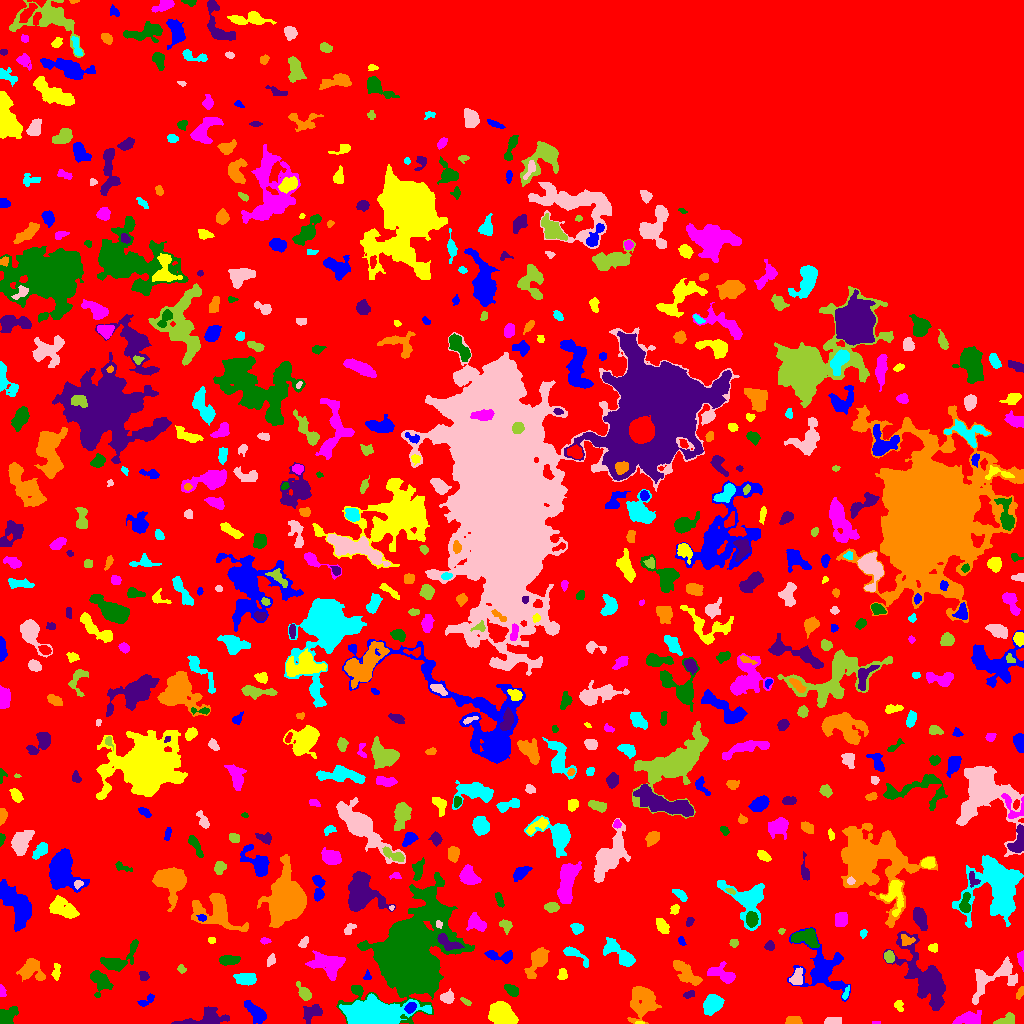

The data file committed next to this chart (first rows):
ID, X, Y, A, B, theta, total_flux, mu_max, mu_median, mu_mean, R_fwhm, R_e, R10, R90, x_start, x_end, y_start, y_end, area, greylevel
0, 468.9, 458.4, 316, 245.3, -0.6139, 915198, 9.0, 1.0, 1.168, 67.65, 200.9, 75.93, 337.8, 0, 1023, 0, 1023, 783347, 1.168
1, 256.1, 11.09, 6.702, 3.025, -0.789, 1007, 8.0, 3.0, 3.368, 6.408, 5.441, 2.111, 8.538, 244, 266, 0, 23, 299, 6.368
2, 639.3, 0.5217, 1.996, 0.6453, -0.04432, 46.0, 5.0, 1.0, 1.704, 1.493, 1.262, 0.0, 2.257, 635, 644, 0, 2, 27, 7.704
3, 875.5, 0.6667, 2.291, 0.7454, 0.0, 48.0, 3.0, 2.0, 1.778, 2.257, 1.493, 0.5642, 2.459, 872, 880, 0, 2, 27, 5.778
4, 412.2, 69.49, 24.05, 15.99, 1.154, 82097, 74.0, 9.0, 13.34, 10.16, 20.18, 6.58, 36.37, 336, 474, 0, 151, 6152, 14.34
5, 312.2, 11.06, 5.06, 3.334, 0.2124, 492.0, 6.0, 2.0, 2.033, 5.202, 4.478, 1.596, 7.136, 303, 322, 0, 19, 242, 6.033
6, 793.8, 2.563, 3.632, 2.074, -0.05739, 311.0, 5.0, 2.0, 2.488, 4.26, 3.241, 1.382, 5.171, 785, 802, 0, 7, 125, 6.488
7, 374.3, 9.226, 14.51, 6.085, 0.008722, 13254, 25.0, 8.0, 8.883, 11.74, 10.65, 4.26, 17.34, 339, 431, 0, 30, 1492, 13.88
8, 832, 1.817, 4.005, 1.551, -0.01796, 131.0, 3.0, 1.0, 1.101, 3.7, 3.038, 1.128, 4.652, 824, 841, 0, 6, 119, 5.101
9, 1006, 3.658, 5.427, 2.463, 0.3406, 588.0, 8.0, 3.5, 3.63, 5.078, 3.949, 1.596, 6.232, 993, 1014, 0, 11, 162, 6.63
10, 559.2, 5.487, 2.596, 2.242, -0.711, 113.0, 3.0, 1.0, 1.076, 2.877, 2.706, 0.9772, 4.549, 552, 564, 0, 11, 105, 5.076
11, 410.1, 15.95, 2.868, 2.126, 0.7699, 387.0, 7.0, 3.5, 3.518, 4.184, 3.192, 1.262, 4.951, 404, 416, 10, 21, 110, 12.52
12, 503, 8.611, 6.887, 4.524, -0.6165, 2628, 11.0, 5.0, 4.987, 8.992, 7.136, 2.877, 10.63, 488, 518, 0, 22, 527, 8.987
13, 969.1, 4.355, 5.161, 2.756, -0.002929, 1002, 11.0, 3.0, 3.467, 4.918, 4.184, 1.693, 7.069, 952, 981, 0, 13, 289, 7.467
14, 6.512, 7.245, 4.92, 3.388, 0.6518, 1273, 12.0, 5.0, 5.032, 5.781, 4.918, 1.954, 7.632, 0, 18, 0, 17, 253, 8.032
15, 205, 4.784, 13.03, 3.881, 0.1549, 1592, 9.0, 4.0, 3.651, 6.507, 6.604, 2.523, 10.23, 171, 229, 0, 17, 436, 6.651
16, 642.6, 22.77, 8.64, 6.564, 1.376, 1919, 8.0, 2.0, 2.835, 7.485, 7.777, 2.877, 12.74, 627, 661, 0, 37, 677, 5.835
17, 712.8, 19.26, 5.247, 3.835, 0.8053, 2080, 12.0, 6.0, 6.265, 7.653, 5.754, 2.326, 8.956, 703, 724, 8, 29, 332, 8.265
18, 447, 25.51, 3.18, 2.654, 0.3062, 339.0, 5.0, 2.0, 2.306, 4.652, 3.568, 1.382, 5.499, 440, 454, 20, 35, 147, 6.306
19, 465.7, 22.0, 3.113, 1.275, -0.6023, 131.0, 4.0, 2.0, 2.113, 3.742, 2.585, 0.9772, 3.827, 460, 471, 18, 26, 62, 7.113
20, 739.7, 12.71, 7.601, 4.023, 1.531, 2622, 13.0, 5.0, 5.34, 7.203, 6.77, 2.646, 10.66, 728, 750, 0, 31, 491, 8.34
21, 146.1, 22.37, 4.88, 1.796, 0.6042, 270.0, 6.0, 2.0, 2.348, 3.7, 3.038, 1.128, 5.232, 137, 154, 17, 30, 115, 8.348
22, 898.8, 18.07, 2.996, 1.999, -1.151, 184.0, 4.0, 2.0, 2.091, 4.334, 2.932, 1.128, 4.652, 894, 903, 12, 23, 88, 6.091
23, 1.478, 32.55, 2.981, 1.323, -1.461, 159.0, 6.0, 2.0, 2.271, 2.985, 2.326, 0.7979, 3.742, 0, 6, 27, 39, 70, 6.271
24, 511.1, 33.8, 3.751, 2.13, -0.5472, 297.0, 5.0, 2.0, 2.077, 4.068, 3.613, 1.382, 5.698, 504, 518, 27, 39, 143, 6.077
25, 688.4, 28.92, 3.078, 1.833, 0.3221, 178.0, 4.0, 2.0, 2.312, 4.549, 2.932, 1.128, 4.406, 683, 694, 25, 33, 77, 5.312
26, 1020, 30.87, 3.132, 1.197, 1.125, 129.0, 6.0, 1.0, 1.654, 2.523, 2.257, 0.7979, 3.785, 1016, 1023, 24, 37, 78, 6.654
27, 845.7, 29.66, 3.422, 1.276, 1.231, 126.0, 4.0, 1.0, 1.826, 3.29, 2.394, 0.9772, 4.146, 842, 849, 24, 38, 69, 6.826
28, 796.5, 45.46, 4.21, 2.694, 1.182, 452.0, 6.0, 2.0, 2.568, 5.109, 4.068, 1.596, 6.358, 789, 802, 39, 56, 176, 7.568
29, 304.2, 30.3, 4.51, 2.436, -0.9454, 431.0, 8.0, 2.0, 2.52, 3.827, 3.7, 1.382, 6.308, 296, 311, 23, 42, 171, 6.52
30, 880.8, 33.96, 3.251, 1.974, -1.447, 163.0, 4.0, 1.0, 0.9477, 4.184, 3.141, 1.262, 4.787, 866, 885, 27, 53, 172, 4.948
31, 822.5, 54.19, 13.3, 9.767, -0.826, 3379, 12.0, 2.0, 3.123, 7.421, 8.813, 3.29, 15.72, 787, 850, 22, 96, 1082, 6.123
32, 56.3, 51.45, 3.825, 1.712, 1.504, 194.0, 4.0, 1.0, 1.717, 4.146, 2.985, 1.128, 5.078, 51, 60, 43, 60, 113, 5.717
33, 328.5, 59.69, 8.755, 5.49, -0.1981, 2031, 9.0, 3.0, 3.569, 7.334, 7.291, 2.764, 11.58, 305, 345, 43, 73, 569, 6.569
34, 101.3, 41.49, 5.921, 4.183, -1.053, 984.0, 8.0, 3.0, 3.009, 5.754, 5.412, 2.034, 8.74, 90, 113, 26, 53, 327, 9.009
35, 143.7, 47.97, 2.138, 1.873, -0.9187, 145.0, 6.0, 1.0, 1.686, 2.646, 2.459, 0.7979, 4.068, 139, 149, 43, 52, 86, 7.686
36, 685.1, 50.96, 7.982, 3.213, -0.7948, 984.0, 7.0, 3.0, 2.569, 6.077, 5.698, 2.185, 8.849, 673, 702, 38, 63, 383, 6.569
37, 247.1, 44.13, 4.518, 2.494, -0.04391, 424.0, 6.0, 1.0, 1.767, 4.787, 3.909, 1.493, 6.747, 233, 256, 38, 50, 240, 5.767
38, 991.3, 45.32, 14.73, 7.009, 0.5303, 1711, 9.0, 2.0, 2.535, 4.442, 8.078, 2.764, 12.75, 972, 1017, 19, 67, 675, 5.535
39, 181.7, 54.64, 2.357, 1.829, -0.7153, 123.0, 4.0, 2.0, 1.922, 3.7, 2.646, 0.9772, 3.989, 177, 186, 50, 59, 64, 4.922
40, 767.4, 55.38, 7.45, 4.002, 1.509, 1728, 11.0, 4.0, 4.225, 5.917, 6.103, 2.326, 9.772, 757, 777, 39, 68, 409, 7.225
41, 367.4, 47.22, 2.207, 1.842, 1.468, 111.0, 5.0, 2.0, 1.914, 2.185, 2.326, 0.7979, 3.742, 363, 371, 44, 54, 58, 5.914
42, 562.5, 49.08, 2.854, 2.164, 1.418, 198.0, 4.0, 2.0, 2.0, 4.687, 3.09, 1.128, 4.652, 557, 567, 44, 55, 99, 6.0
43, 723.1, 48.65, 7.132, 3.398, -0.3704, 642.0, 6.0, 2.0, 2.058, 5.557, 5.078, 1.871, 8.234, 707, 735, 40, 62, 312, 6.058
44, 227.9, 63.15, 4.492, 1.978, 0.0453, 435.0, 7.0, 2.0, 2.326, 3.785, 3.613, 1.382, 5.997, 219, 240, 58, 68, 187, 6.326
45, 926.2, 45.16, 19.45, 7.541, -0.9976, 5489, 15.0, 3.0, 3.793, 7.024, 10.52, 3.742, 18.19, 883, 945, 13, 92, 1447, 6.793
46, 30.88, 54.51, 5.768, 5.244, -0.1146, 1601, 10.0, 4.0, 4.148, 7.024, 5.809, 2.326, 9.305, 16, 45, 42, 65, 386, 7.148
47, 573.3, 70.23, 7.211, 2.151, -0.567, 308.0, 5.0, 1.0, 1.51, 3.909, 3.7, 1.382, 6.507, 563, 588, 56, 77, 204, 5.51
48, 270.8, 63.12, 2.869, 1.839, 1.115, 207.0, 5.0, 2.0, 2.326, 3.478, 2.932, 1.128, 4.583, 267, 275, 57, 70, 89, 6.326
49, 889.1, 66.77, 2.747, 2.295, -1.227, 442.0, 8.0, 4.0, 3.877, 4.442, 3.241, 1.262, 5.078, 884, 894, 61, 73, 114, 8.877
50, 91.4, 23.3, 32.77, 15.24, 0.5545, 5251, 10.0, 2.0, 2.901, 9.15, 12.84, 4.334, 20.97, 48, 158, 0, 91, 1810, 5.901
51, 501.3, 66.96, 7.892, 2.59, -0.1111, 751.0, 8.0, 3.0, 3.294, 5.67, 4.514, 1.784, 7.225, 484, 512, 60, 73, 228, 6.294
52, 933, 75.52, 2.278, 1.977, -0.02994, 153.0, 4.0, 2.0, 1.962, 3.909, 2.646, 0.9772, 4.26, 928, 937, 71, 80, 78, 5.962
53, 1021, 64.84, 3.524, 1.457, -1.436, 311.0, 8.0, 3.0, 3.141, 3.568, 2.706, 1.128, 4.334, 1017, 1023, 52, 73, 99, 7.141
54, 117.5, 62.63, 10.89, 4.487, 0.5337, 1442, 10.0, 3.0, 3.361, 5.89, 5.997, 2.257, 9.966, 100, 138, 52, 84, 429, 9.361
55, 448.2, 80.58, 6.823, 2.892, -0.4469, 963.0, 9.0, 4.0, 4.133, 5.352, 4.886, 1.871, 7.485, 437, 464, 73, 90, 233, 16.13
56, 536.8, 61.98, 8.822, 3.547, 1.083, 1230, 7.0, 3.0, 3.09, 6.817, 6.283, 2.459, 9.756, 524, 549, 45, 76, 398, 6.09
57, 620.8, 68.42, 9.678, 3.273, -0.7521, 1029, 11.0, 2.0, 2.41, 4.184, 5.046, 1.871, 8.74, 603, 635, 57, 86, 427, 6.41
58, 303.8, 81.41, 3.17, 1.608, 1.008, 82.0, 2.0, 1.0, 0.9318, 4.514, 2.646, 1.128, 4.184, 298, 308, 76, 87, 88, 5.932
59, 734, 80.39, 1.953, 1.827, 0.428, 154.0, 6.0, 2.0, 2.265, 2.985, 2.394, 0.7979, 3.827, 729, 738, 76, 84, 68, 6.265
... 597 more rows
